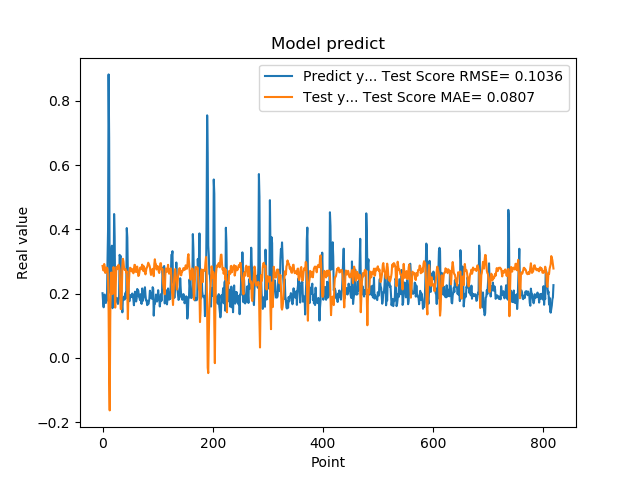

The data file committed next to this chart (first rows):
2.010090053081512174e-01, 2.859192534964010712e-01
1.742661595344543457e-01, 2.743280401885644926e-01
1.572303026914596558e-01, 2.713225665983967638e-01
1.941800117492676059e-01, 2.918738801747649547e-01
1.970258951187133512e-01, 2.826561881239580964e-01
1.859861761331558505e-01, 2.642074022234962571e-01
1.705197989940643033e-01, 2.720707888170377786e-01
1.844120919704437256e-01, 2.809580440480272667e-01
1.779371052980423251e-01, 2.803314129207984395e-01
3.004232645034790039e-01, 2.767862974868007253e-01
3.969086110591887873e-01, 2.396424620474220391e-01
8.820003867149353027e-01, 1.447747596495375932e-01
6.841114759445190430e-01, -6.406337522426948372e-02
2.116497457027435580e-01, -1.636820570747692105e-01
2.014262527227401733e-01, 1.169430717940170977e-01
2.061583995819092074e-01, 2.621393489014414158e-01
3.160260915756225586e-01, 2.654959020560160310e-01
3.489396274089813232e-01, 2.398073076836360062e-01
1.544443815946578979e-01, 1.984012121069823331e-01
1.959947794675827026e-01, 2.359101041570165203e-01
1.894801408052444180e-01, 2.822655467691952413e-01
4.474425017833709162e-01, 2.679667955366033527e-01
3.771362304687500555e-01, 2.108361456167416881e-01
1.889318972826004028e-01, 1.561936069267463867e-01
1.752775162458419522e-01, 2.270513463093626061e-01
1.822472065687180121e-01, 2.817242600287219179e-01
1.866402029991149902e-01, 2.833339043882601715e-01
1.715678423643112183e-01, 2.758054882055658852e-01
1.676391065120696744e-01, 2.823961972958611288e-01
1.773854047060013095e-01, 2.895372236533755306e-01
1.872433423995972235e-01, 2.850516597670100793e-01
3.204146027565002441e-01, 2.740873074309843616e-01
3.134283721446990967e-01, 2.174360056754653658e-01
3.171058297157288153e-01, 1.520690249255760296e-01
2.202603369951247891e-01, 1.515652019736460077e-01
1.659800857305526733e-01, 2.048524090671896281e-01
1.415748745203018188e-01, 2.870035483982550928e-01
1.852595061063766479e-01, 3.081235977649741664e-01
1.814238876104354858e-01, 2.998870084814313497e-01
1.905867606401443481e-01, 2.805774132463033088e-01
1.810430586338043213e-01, 2.737664805384997235e-01
1.954265981912612915e-01, 2.752083486896258480e-01
2.029463946819305142e-01, 2.755928211014776474e-01
1.862521618604660034e-01, 2.648407636346846727e-01
4.038094580173492432e-01, 2.692028273834290442e-01
3.743042349815369207e-01, 1.933024145932409066e-01
2.572054266929626465e-01, 1.206225694244197899e-01
2.253161966800689420e-01, 1.977032969091477577e-01
1.787700653076171875e-01, 2.381973051731543223e-01
1.761920750141143799e-01, 2.699534523250904372e-01
1.861467957496643066e-01, 2.802505866647448385e-01
1.954011768102645874e-01, 2.793517930752966172e-01
1.907722949981689176e-01, 2.729017679192676793e-01
1.898660957813262939e-01, 2.686897124167276774e-01
2.001174986362457275e-01, 2.759551418761432284e-01
1.922753006219863892e-01, 2.714834525385675379e-01
1.810636967420578003e-01, 2.630760354030521331e-01
1.635809391736984530e-01, 2.766489654198496240e-01
1.916799396276473999e-01, 2.894145442910824317e-01
2.058236002922058105e-01, 2.887910522585380169e-01
1.857409924268722812e-01, 2.681459512525215527e-01
... 759 more rows
